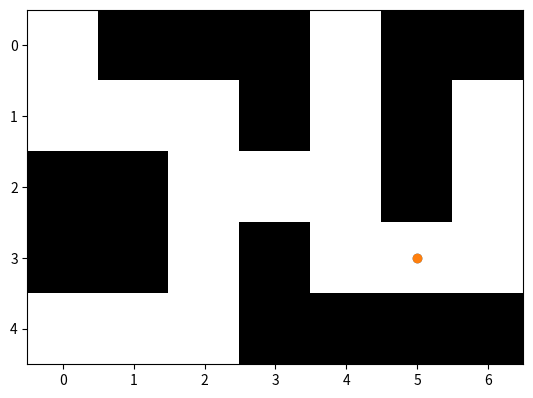

The script that saved this image: (Note: this script raises an exception after producing the figure.)
#Realizar un programa que implemente un agente tipo reflex 
#Se tendra un solo sensor que haga un robot pueda dtecetar
#si hay o no un objeto (el cual sera introducido por el usuario)
#Sera un programa infinito
#Si no hay un objeto avanzaremos hacia adelante(Se imprime: avanzando hacia adlenate)
#Si no hya un objeto el robot el robot se debe mover de forma aleatoria
# a la izquierda o a la derecha

import random
import matplotlib.pyplot as plt

mov=["Izquierda","Derecha"]
mapa=[[1,0,0,0,1,0,0],
     [1,1,1,0,1,0,1],
     [0,0,1,1,1,0,1],
     [0,0,1,0,1,1,1],
     [1,1,1,0,0,0,0]]

x=5
y=3
plt.scatter(x,y)


while True:
    print(mapa)
    plt.imshow(mapa,cmap="grey")
    plt.show()
    plt.scatter(x,y)
    print("Hay algun objeto que bloquee el movimiento? (Si/no)")
    entrada=input() #Regresa una variable tipo string
    
    
    ##if y-1 >= 0 and mapa[y-1][x] == 1
    if(entrada == "Si" or entrada=="si"):
        
        movimientos=random.randint(0,1)
        print(f"Avanzando hacia: {mov[movimientos]}")
        
        if movimientos==0 and x-1 >= 0 and mapa[y][x-1] == 1:
        #if respuesta[res] == "2" and x-1 >= 0 and mapa[y][x-1] == 1:
            x=x-1
        elif movimientos==1 and x-1 >= 0 and mapa[y][x+1] == 1:
            x=x+1
    elif y-1 >= 0 and mapa[y-1][x] == 1:
        print("Avanzando hacia adelante")
        y=y-1
    else:
        print("Por ahi no pa")
    print(x,y)
   #plt.scatter(x,y)